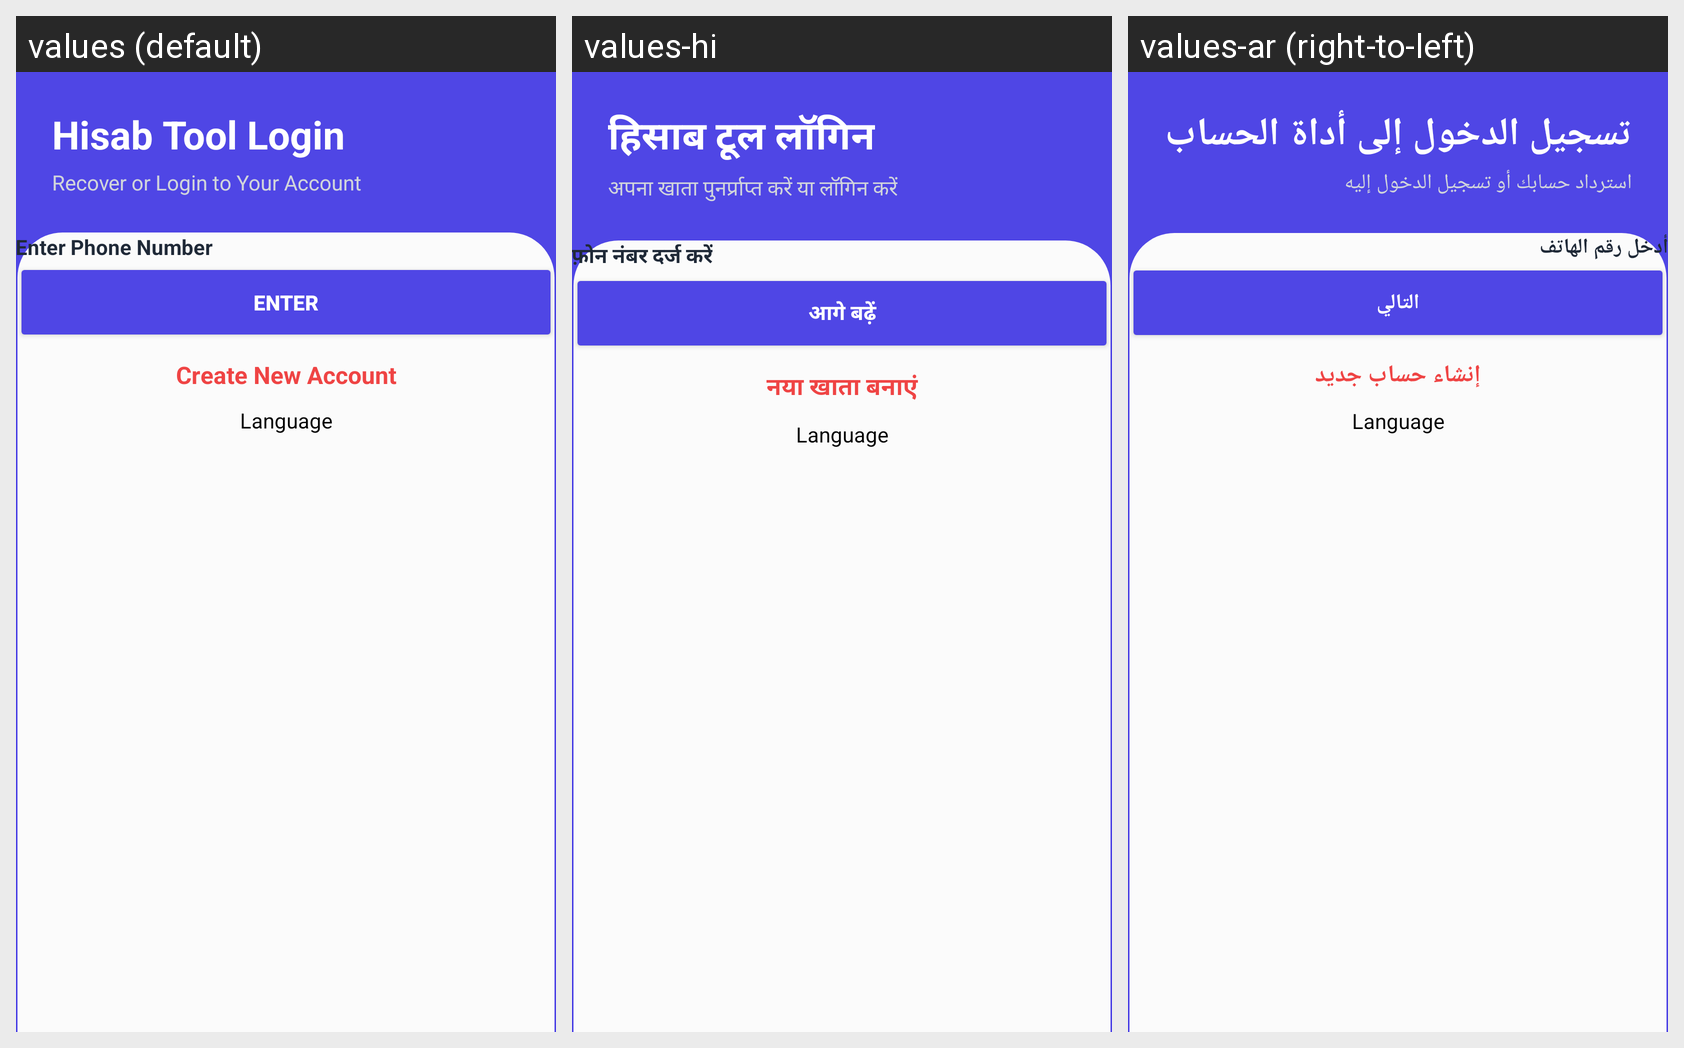

This grid shows one Android layout under several languages. Give, for every string resource on the screen, its name, the default text and each shown locale's text.
Android screen res/layout/activity_login_old.xml rendered under 3 locales, left to right: values (default), values-hi, values-ar (right-to-left). Device: Nexus 5 (rendered at 1080×1920; each locale shown at half size, 540×960, under a caption strip naming it); theme Theme.SQLiteDatabase.
Other locales in the repository, not shown: values-bn-rBD, values-ne, values-ur.
Strings drawn on this screen, with the default value and each locale's value (text and hints the layout hard-codes, and strings that could not be matched under every locale, appear in the picture but are not listed):

txt_app_login
  values: Hisab Tool Login
  values-hi: हिसाब टूल लॉगिन
  values-ar: تسجيل الدخول إلى أداة الحساب

txt_recover_title
  values: Recover or Login to Your Account
  values-hi: अपना खाता पुनर्प्राप्त करें या लॉगिन करें
  values-ar: استرداد حسابك أو تسجيل الدخول إليه

hint_phone_basic
  values: Enter Phone Number
  values-hi: फ़ोन नंबर दर्ज करें
  values-ar: أدخل رقم الهاتف

btn_next_step
  values: Enter
  values-hi: आगे बढ़ें
  values-ar: التالي

btn_create_acc
  values: Create New Account
  values-hi: नया खाता बनाएं
  values-ar: إنشاء حساب جديد

btn_save_data
  values: Language
  values-hi: Language
  values-ar: Language
